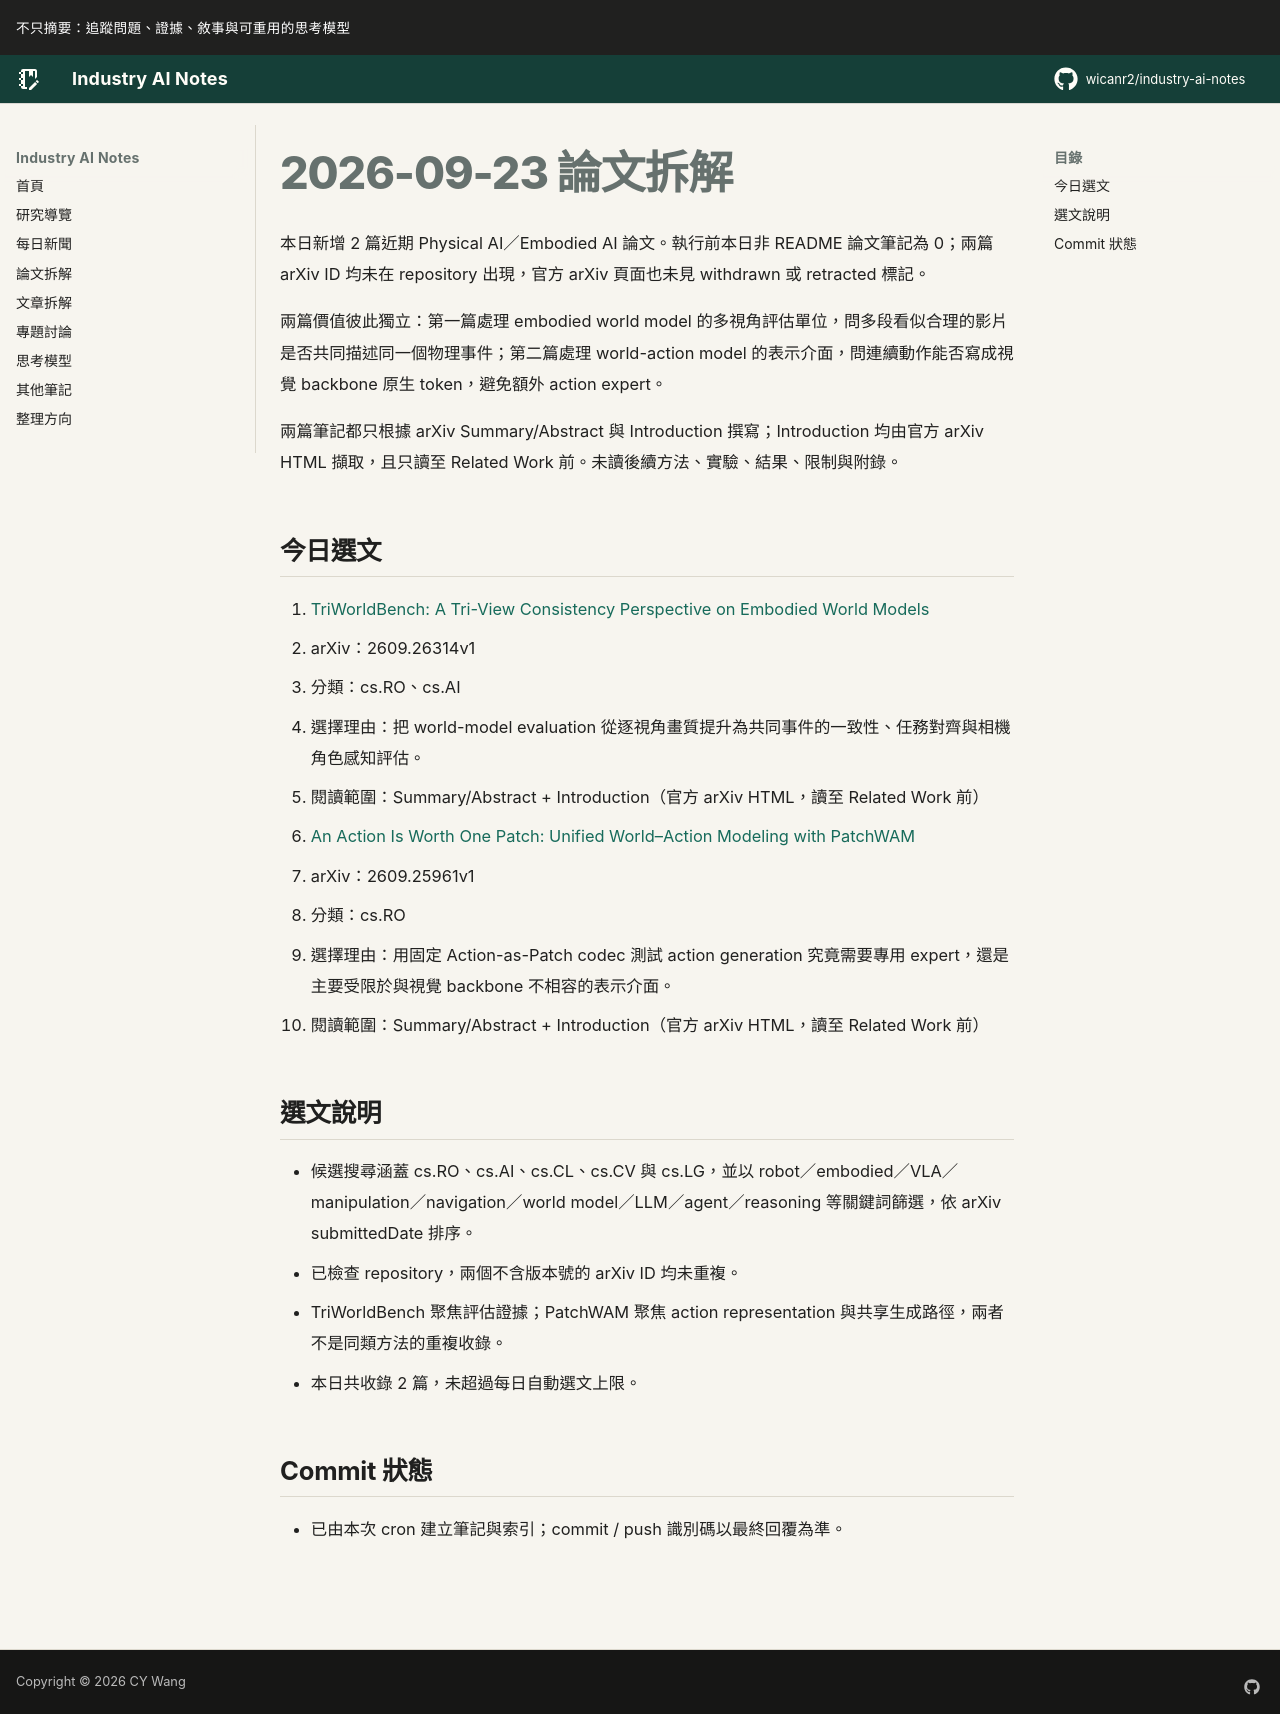

repository: wicanr2/industry-ai-notes · page: 論文拆解/2026/2026-09-23/index.html · generator: mkdocs

# 2026-09-23 論文拆解

本日新增 2 篇近期 Physical AI／Embodied AI 論文。執行前本日非 README 論文筆記為 0；兩篇 arXiv ID 均未在 repository 出現，官方 arXiv 頁面也未見 withdrawn 或 retracted 標記。

兩篇價值彼此獨立：第一篇處理 embodied world model 的多視角評估單位，問多段看似合理的影片是否共同描述同一個物理事件；第二篇處理 world-action model 的表示介面，問連續動作能否寫成視覺 backbone 原生 token，避免額外 action expert。

兩篇筆記都只根據 arXiv Summary/Abstract 與 Introduction 撰寫；Introduction 均由官方 arXiv HTML 擷取，且只讀至 Related Work 前。未讀後續方法、實驗、結果、限制與附錄。

## 今日選文

1. [TriWorldBench: A Tri-View Consistency Perspective on Embodied World Models](./01-triworldbench-multiview-world-model-evaluation.md)
   - arXiv：2609.26314v1
   - 分類：cs.RO、cs.AI
   - 選擇理由：把 world-model evaluation 從逐視角畫質提升為共同事件的一致性、任務對齊與相機角色感知評估。
   - 閱讀範圍：Summary/Abstract + Introduction（官方 arXiv HTML，讀至 Related Work 前）

2. [An Action Is Worth One Patch: Unified World–Action Modeling with PatchWAM](./02-patchwam-action-as-visual-token.md)
   - arXiv：2609.25961v1
   - 分類：cs.RO
   - 選擇理由：用固定 Action-as-Patch codec 測試 action generation 究竟需要專用 expert，還是主要受限於與視覺 backbone 不相容的表示介面。
   - 閱讀範圍：Summary/Abstract + Introduction（官方 arXiv HTML，讀至 Related Work 前）

## 選文說明

- 候選搜尋涵蓋 cs.RO、cs.AI、cs.CL、cs.CV 與 cs.LG，並以 robot／embodied／VLA／manipulation／navigation／world model／LLM／agent／reasoning 等關鍵詞篩選，依 arXiv submittedDate 排序。
- 已檢查 repository，兩個不含版本號的 arXiv ID 均未重複。
- TriWorldBench 聚焦評估證據；PatchWAM 聚焦 action representation 與共享生成路徑，兩者不是同類方法的重複收錄。
- 本日共收錄 2 篇，未超過每日自動選文上限。

## Commit 狀態

- 已由本次 cron 建立筆記與索引；commit / push 識別碼以最終回覆為準。
